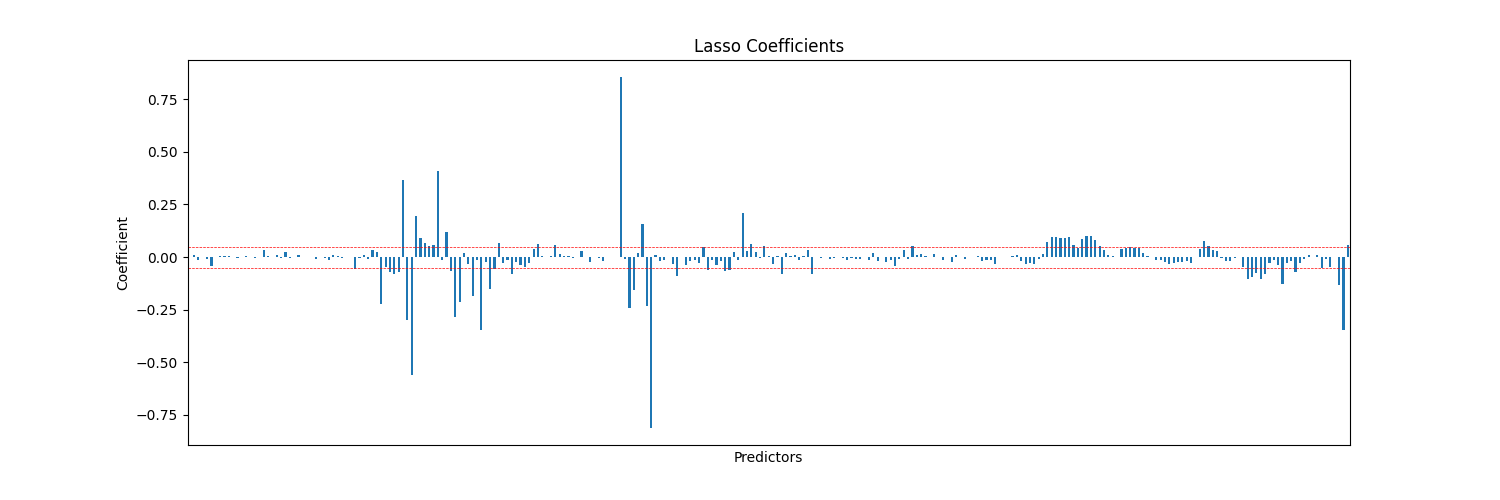

The file beside this chart, header and first rows:
, 0
Intercept, 0.0
CRASH_DATE_EST_I[T.Y], 0.009223
TRAFFIC_CONTROL_DEVICE[T.DELINEATORS], -0.01179
TRAFFIC_CONTROL_DEVICE[T.FLASHING CONTRO…, -4.24615142998197e-05
TRAFFIC_CONTROL_DEVICE[T.LANE USE MARKIN…, -0.007828
TRAFFIC_CONTROL_DEVICE[T.NO CONTROLS], -0.04257
TRAFFIC_CONTROL_DEVICE[T.NO PASSING], 0.0002936
TRAFFIC_CONTROL_DEVICE[T.OTHER], 0.002876
TRAFFIC_CONTROL_DEVICE[T.OTHER RAILROAD …, 0.003449
TRAFFIC_CONTROL_DEVICE[T.OTHER REG. SIGN…, 0.004561
TRAFFIC_CONTROL_DEVICE[T.OTHER WARNING S…, 0.001895
TRAFFIC_CONTROL_DEVICE[T.PEDESTRIAN CROS…, -0.003241
TRAFFIC_CONTROL_DEVICE[T.POLICE/FLAGMAN], 0.001581
TRAFFIC_CONTROL_DEVICE[T.RAILROAD CROSSI…, 0.003214
TRAFFIC_CONTROL_DEVICE[T.RR CROSSING SIG…, -0.0006557
TRAFFIC_CONTROL_DEVICE[T.SCHOOL ZONE], -0.005161
TRAFFIC_CONTROL_DEVICE[T.STOP SIGN/FLASH…, 0.001513
TRAFFIC_CONTROL_DEVICE[T.TRAFFIC SIGNAL], 0.03316
TRAFFIC_CONTROL_DEVICE[T.UNKNOWN], 0.003611
TRAFFIC_CONTROL_DEVICE[T.YIELD], -0.0008098
DEVICE_CONDITION[T.FUNCTIONING PROPERLY], 0.01014
DEVICE_CONDITION[T.MISSING], -0.004317
DEVICE_CONDITION[T.NO CONTROLS], 0.02532
DEVICE_CONDITION[T.NOT FUNCTIONING], -0.004029
DEVICE_CONDITION[T.OTHER], -0.001836
DEVICE_CONDITION[T.UNKNOWN], 0.01105
DEVICE_CONDITION[T.WORN REFLECTIVE MATER…, 0.002447
WEATHER_CONDITION[T.BLOWING SNOW], 0.001405
WEATHER_CONDITION[T.CLEAR], -0.001462
WEATHER_CONDITION[T.CLOUDY/OVERCAST], -0.007406
WEATHER_CONDITION[T.FOG/SMOKE/HAZE], 0.000898
WEATHER_CONDITION[T.FREEZING RAIN/DRIZZL…, -0.002828
WEATHER_CONDITION[T.OTHER], -0.01273
WEATHER_CONDITION[T.RAIN], 0.008226
WEATHER_CONDITION[T.SEVERE CROSS WIND GA…, 0.003371
WEATHER_CONDITION[T.SLEET/HAIL], -0.00369
WEATHER_CONDITION[T.SNOW], 0.002258
WEATHER_CONDITION[T.UNKNOWN], -0.001351
LIGHTING_CONDITION[T.DARKNESS, LIGHTED R…, -0.05501
LIGHTING_CONDITION[T.DAWN], -0.003221
LIGHTING_CONDITION[T.DAYLIGHT], 0.01066
LIGHTING_CONDITION[T.DUSK], -0.006814
LIGHTING_CONDITION[T.UNKNOWN], 0.0331
FIRST_CRASH_TYPE[T.ANIMAL], 0.02225
FIRST_CRASH_TYPE[T.FIXED OBJECT], -0.2222
FIRST_CRASH_TYPE[T.HEAD ON], -0.04567
FIRST_CRASH_TYPE[T.OTHER NONCOLLISION], -0.07015
FIRST_CRASH_TYPE[T.OTHER OBJECT], -0.07936
FIRST_CRASH_TYPE[T.OVERTURNED], -0.07252
FIRST_CRASH_TYPE[T.PARKED MOTOR VEHICLE], 0.3655
FIRST_CRASH_TYPE[T.PEDALCYCLIST], -0.2992
FIRST_CRASH_TYPE[T.PEDESTRIAN], -0.5613
FIRST_CRASH_TYPE[T.REAR END], 0.1968
FIRST_CRASH_TYPE[T.REAR TO FRONT], 0.09169
FIRST_CRASH_TYPE[T.REAR TO REAR], 0.0662
FIRST_CRASH_TYPE[T.REAR TO SIDE], 0.05235
FIRST_CRASH_TYPE[T.SIDESWIPE OPPOSITE DI…, 0.05875
FIRST_CRASH_TYPE[T.SIDESWIPE SAME DIRECT…, 0.4106
FIRST_CRASH_TYPE[T.TRAIN], -0.01369
FIRST_CRASH_TYPE[T.TURNING], 0.1207
... 207 more rows
